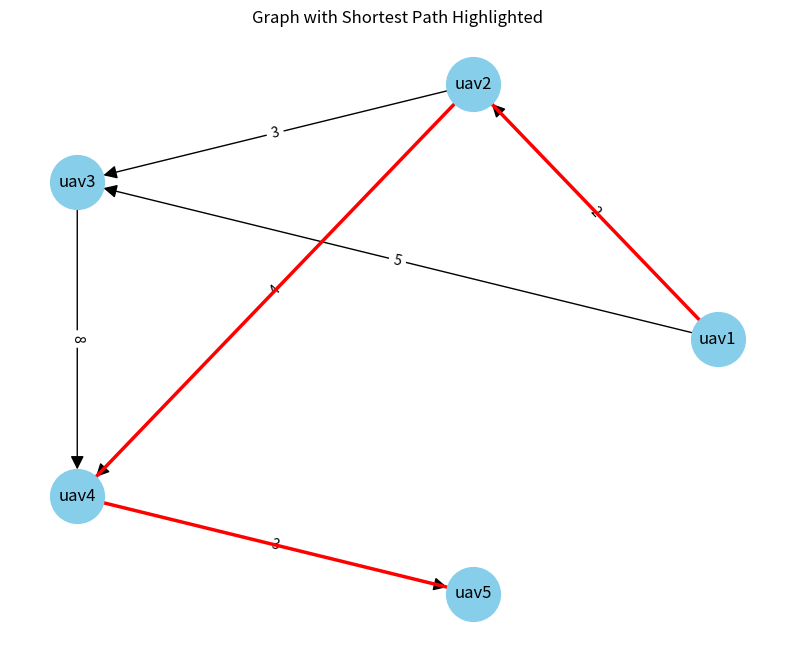

This figure's Python source:
import heapq #导入堆排序包，用于实现优先队列
from typing import Dict, List, Tuple, Any #导入提示变量类型的包，主要还是为了方便阅读代码
import networkx as nx
import matplotlib.pyplot as plt
INF = float('inf')
def dijkstra(graph: Dict[Any, List[Tuple[Any, float]]], source: Any):  #创建dijkstra算法求解函数，输入为图和源节点；其中图的表示方法为邻接表
    dist = {node: INF for node in graph} #利用字典推导式的方法初始化到各个节点的距离字典值权重为无穷大
    parent = {node: None for node in graph} #利用字典推导式的方法初始化各个节点的父节点为None，也就是没有父节点
    dist[source] = 0 #源节点到自己的距离为0
    heap = [(0, source)] #初始化堆，堆中存储的是距离和节点的元组，堆中的元组会自动按照第一个元素从小到大满足堆属性（父节点小于等于子节点）的前提下进行排序，但毫无疑问的是第一个节点一定是最小的
    while heap:
        d, u = heapq.heappop(heap) #弹出/移除堆中距离最小的节点
        if d != dist[u]:
            continue #如果弹出的距离不是当前节点的最短距离，说明该节点已经被更新过，跳过该节点
        for v, w in graph[u]:
            nd = d + w
            if nd < dist[v]:
                dist[v] = nd
                parent[v] = u
                heapq.heappush(heap, (nd, v)) #将更新后的距离和（当前处理节点的邻居）节点重新加入堆中
    return dist, parent
def reconstruct_path(parent: Dict[Any, Any], source: Any, target: Any) -> List[Any]: #重建最短路径的函数，输入为父节点字典，源节点和目标节点，返回值的是列表，从尾到头重建路径
    path = []
    cur = target
    while cur is not None:
        path.append(cur) #从列表末尾添加元素
        if cur == source:
            break #中止条件，添加到了源节点
        cur = parent[cur] #更新当前节点为其父节点，依次从尾到头添加节点
    path.reverse() #调转列表
    return path
def draw_graph(graph, path=None): #绘制图的函数，输入为图和路径
    G = nx.DiGraph()
    plt.figure(figsize=(10, 8))
    plt.title("Graph with Shortest Path Highlighted")
    # Add edges with weights
    for u in graph:
        for v, w in graph[u]:
            G.add_edge(u, v, weight=w) #遍历邻接表，添加有向边和权重
    pos = nx.circular_layout(G, center=(0,0))  # layout for positioning 这里使用默认使用spring layout布局（seed=42），也可以使用circular_layout(环形，节点少的时候效果不错)、shell_layout、kamada_kawai_layout、Spectral Layout等布局
    # Draw nodes and edges
    nx.draw(G, pos, with_labels=True, node_color='skyblue', node_size=1500, font_size=12, arrowsize=20)
    # Draw edge weights
    edge_labels = nx.get_edge_attributes(G, 'weight')
    nx.draw_networkx_edge_labels(G, pos, edge_labels=edge_labels, font_color='black')
    # Highlight shortest path
    if path and len(path) > 1:
        path_edges = list(zip(path, path[1:]))
        nx.draw_networkx_edges(G, pos, edgelist=path_edges, edge_color='red', width=2.5)
    plt.show()
if __name__ == "__main__":
    graph = {
        'uav1': [('uav2', 2), ('uav3', 5)],
        'uav2': [('uav3', 3), ('uav4', 4)],
        'uav3': [('uav4', 8)],
        'uav4': [('uav5', 3)],
        'uav5': []
    }
    src = 'uav1'
    target = 'uav5'
    dist, parent = dijkstra(graph, src)
    path = reconstruct_path(parent, src, target)
    print("Shortest distances from", src)
    for node in sorted(graph):
        print(f"  {node}: {dist[node]}")
    if path:
        print(f"\nShortest path {src} -> {target}: {' -> '.join(path)} (cost {dist[target]})")
    else:
        print(f"No path from {src} to {target}")
    # Draw the graph and highlight shortest path
    draw_graph(graph, path)
